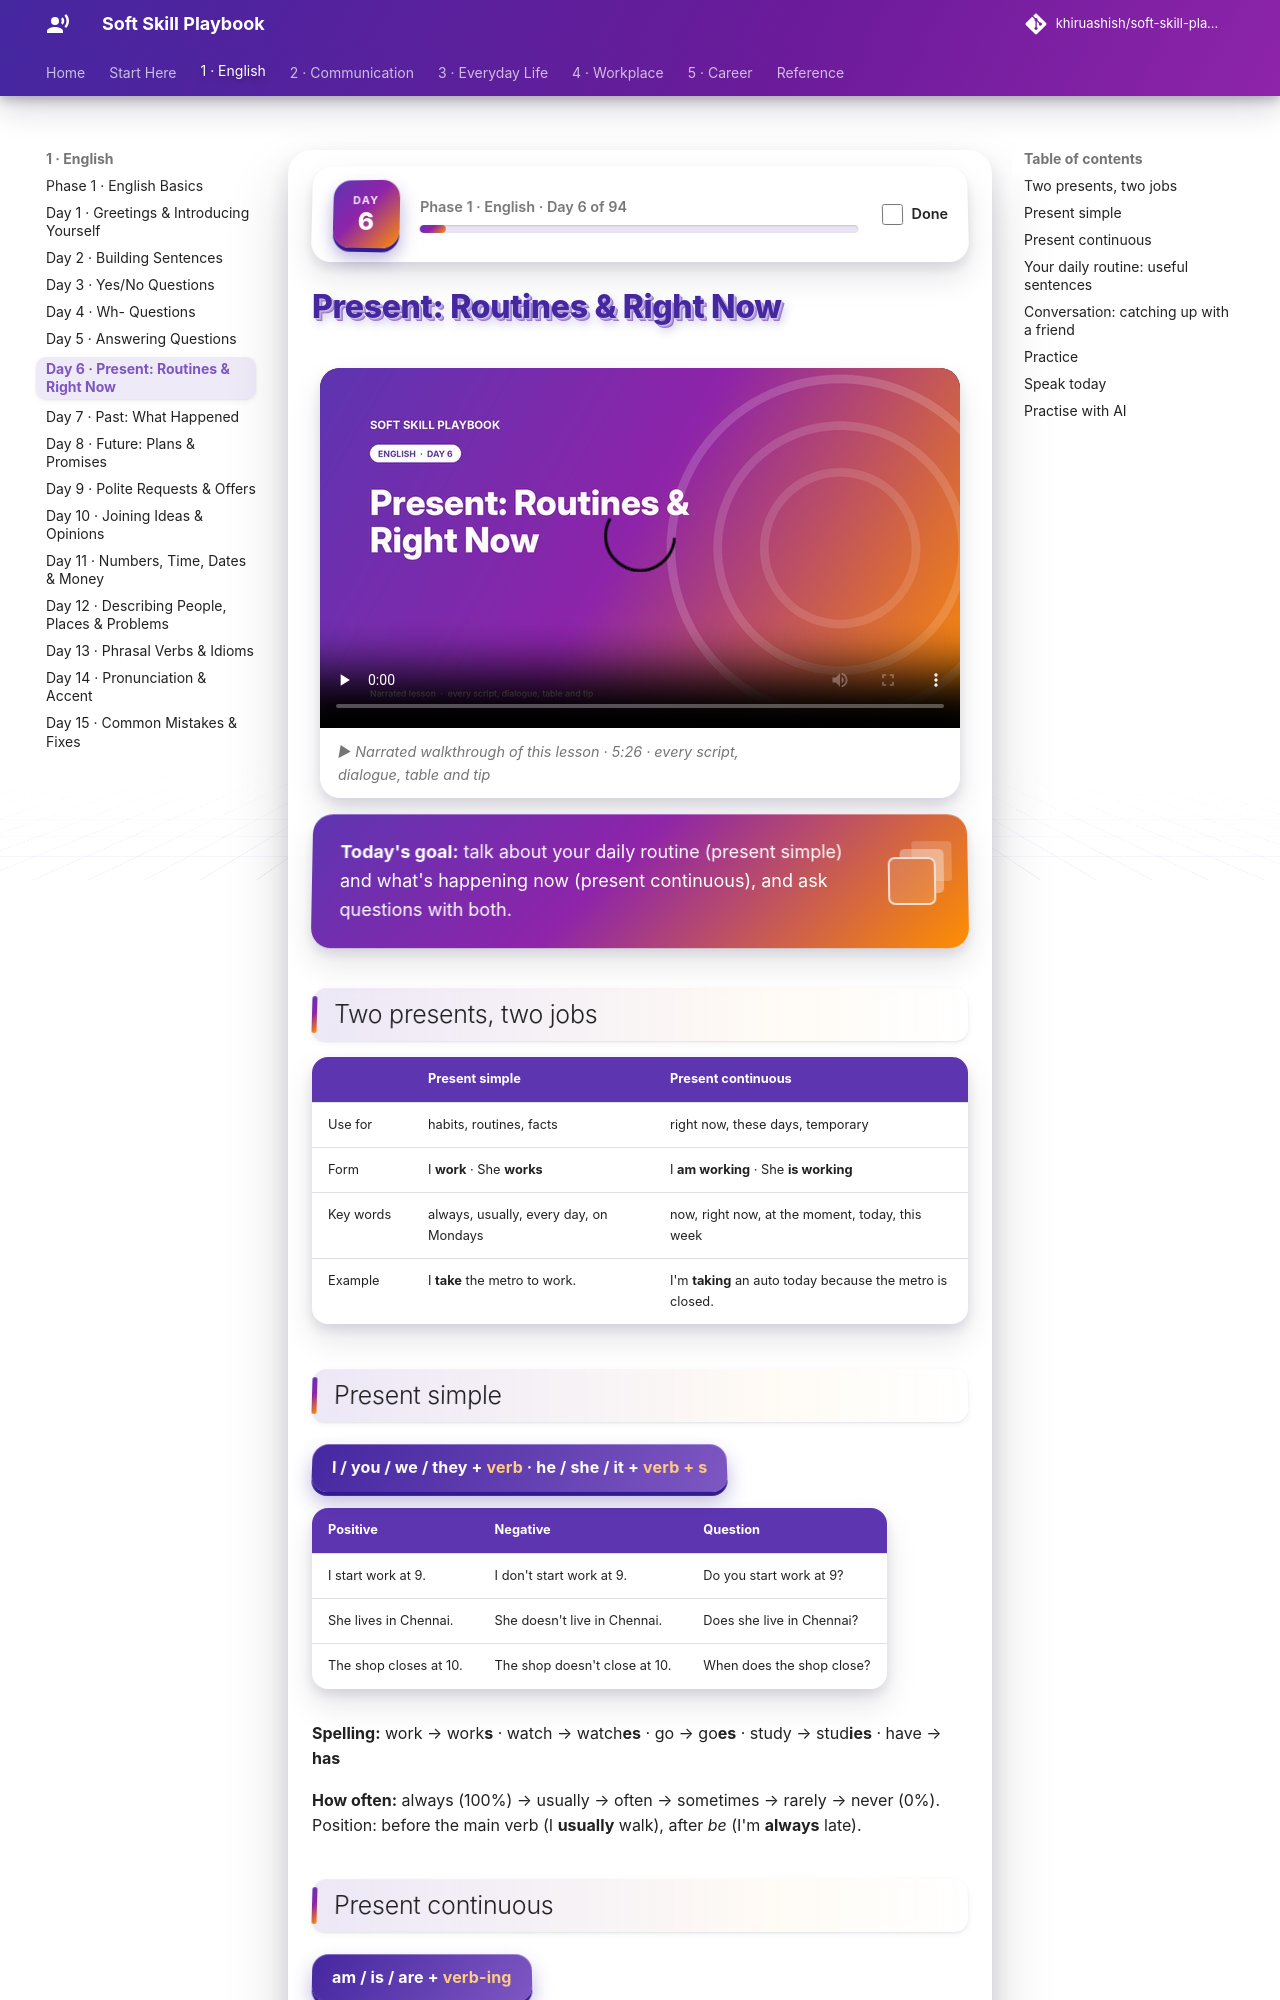

repository: khiruashish/soft-skill-playbook · page: english/06-present-tense/index.html · generator: mkdocs

# Present: Routines & Right Now

<div class="ssp-banner" markdown>
**Today's goal:** talk about your daily routine (present simple) and what's happening now (present
continuous), and ask questions with both.
</div>

## Two presents, two jobs

| | Present simple | Present continuous |
|---|---|---|
| Use for | habits, routines, facts | right now, these days, temporary |
| Form | I **work** · She **works** | I **am working** · She **is working** |
| Key words | always, usually, every day, on Mondays | now, right now, at the moment, today, this week |
| Example | I **take** the metro to work. | I'm **taking** an auto today because the metro is closed. |

## Present simple

<div class="ssp-formula">I / you / we / they + <em>verb</em> · he / she / it + <em>verb + s</em></div>

| Positive | Negative | Question |
|---|---|---|
| I start work at 9. | I don't start work at 9. | Do you start work at 9? |
| She lives in Chennai. | She doesn't live in Chennai. | Does she live in Chennai? |
| The shop closes at 10. | The shop doesn't close at 10. | When does the shop close? |

**Spelling:** work → work**s** · watch → watch**es** · go → go**es** · study → stud**ies** · have → **has**

**How often:** always (100%) → usually → often → sometimes → rarely → never (0%).
Position: before the main verb (I **usually** walk), after *be* (I'm **always** late).
